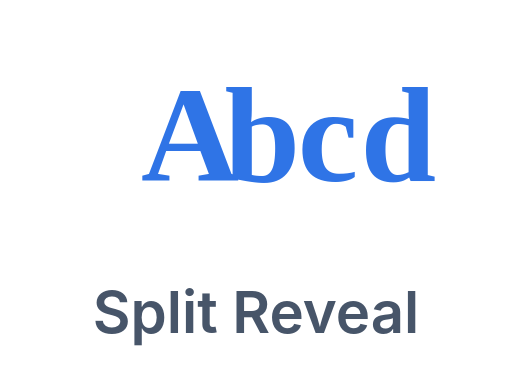
t = 0.00 s
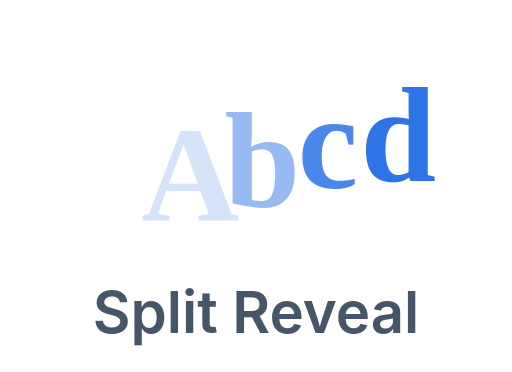
t = 0.45 s
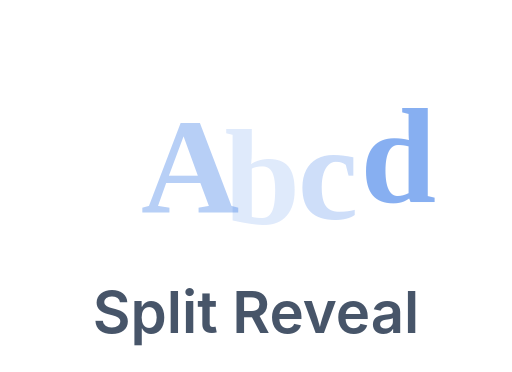
t = 0.72 s
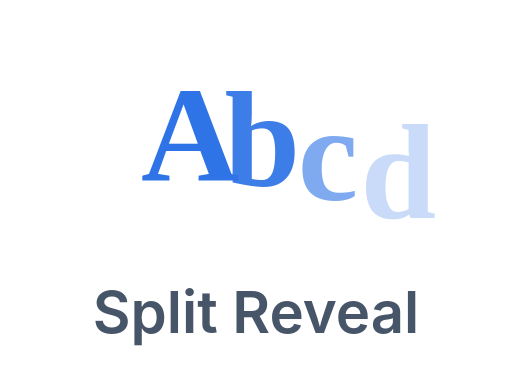
t = 1.13 s
t = 1.53 s: frame unchanged from t = 0.00 s, image omitted
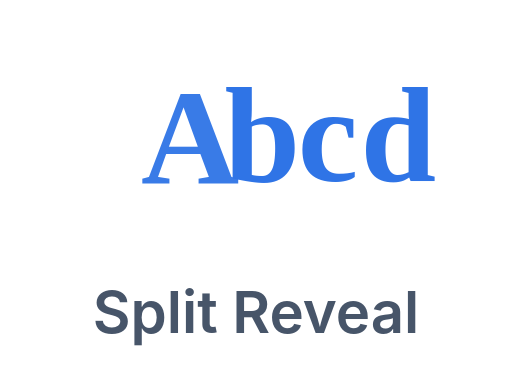
t = 1.89 s

The animated SVG that drew these frames (rendered in a browser with its animation timeline set to each time). Animation: 1 CSS @keyframes rule; one cycle of 2.25 s, repeats indefinitely.

<svg xmlns="http://www.w3.org/2000/svg" viewBox="0 0 132 96"><g transform="translate(66,36) scale(1.35) translate(-66,-36)"><style>.p{animation:p 1.8s ease-in-out infinite}.p2{animation-delay:.15s}.p3{animation-delay:.3s}.p4{animation-delay:.45s}@keyframes p{0%,60%,100%{opacity:1;transform:translateY(0)}30%{opacity:.15;transform:translateY(8px)}}</style><g font-family="Georgia,serif" font-size="26" font-weight="700" fill="#2f74e6"><text class="p" x="44" y="44">A</text><text class="p p2" x="60" y="44">b</text><text class="p p3" x="74" y="44">c</text><text class="p p4" x="86" y="44">d</text></g></g><text x="66" y="86" text-anchor="middle" font-family="-apple-system,Segoe UI,Roboto,Helvetica,Arial,sans-serif" font-size="15" font-weight="600" fill="#475569">Split Reveal</text></svg>
